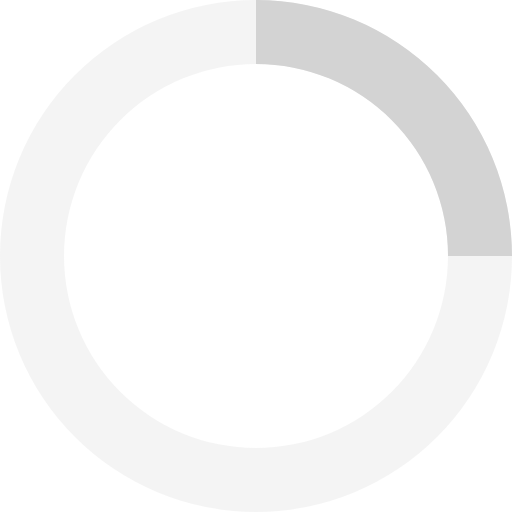
t = 0.00 s
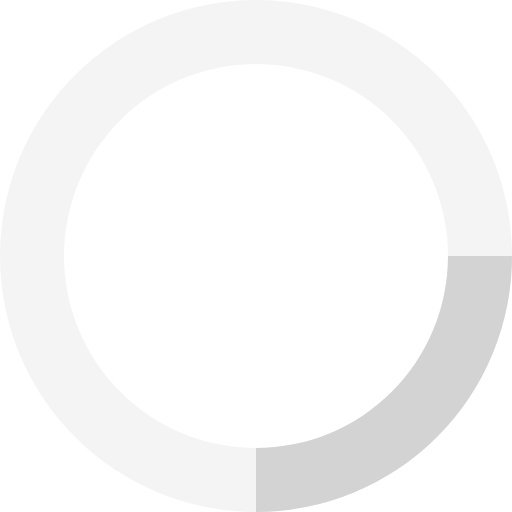
t = 0.20 s
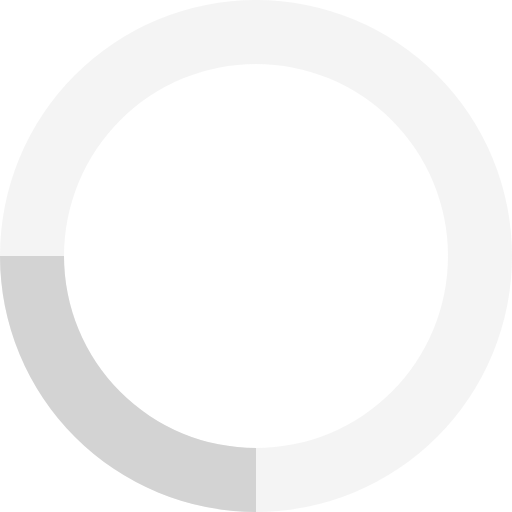
t = 0.40 s
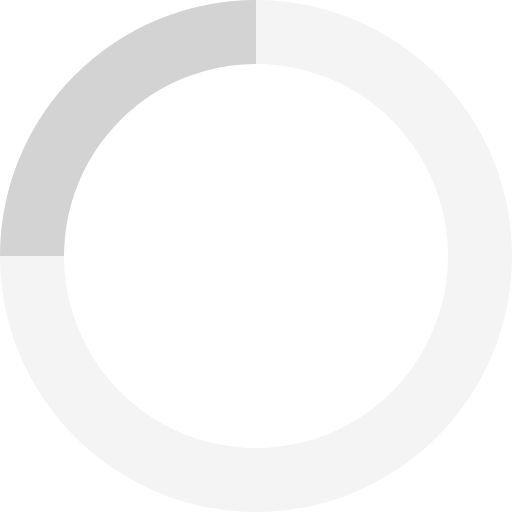
t = 0.60 s

The animated SVG that drew these frames (rendered in a browser with its animation timeline set to each time). Animation: 1 SMIL element (animateTransform=1); one cycle of 0.80 s, repeats indefinitely.

<svg xmlns="http://www.w3.org/2000/svg" viewBox="0 0 32 32" width="32" height="32" fill="LightGray"><path opacity=".25" d="M16 0 A16 16 0 0 0 16 32 A16 16 0 0 0 16 0 M16 4 A12 12 0 0 1 16 28 A12 12 0 0 1 16 4"/><path d="M16 0 A16 16 0 0 1 32 16 L28 16 A12 12 0 0 0 16 4z"><animateTransform attributeName="transform" type="rotate" from="0 16 16" to="360 16 16" dur="0.8s" repeatCount="indefinite" /></path></svg>
